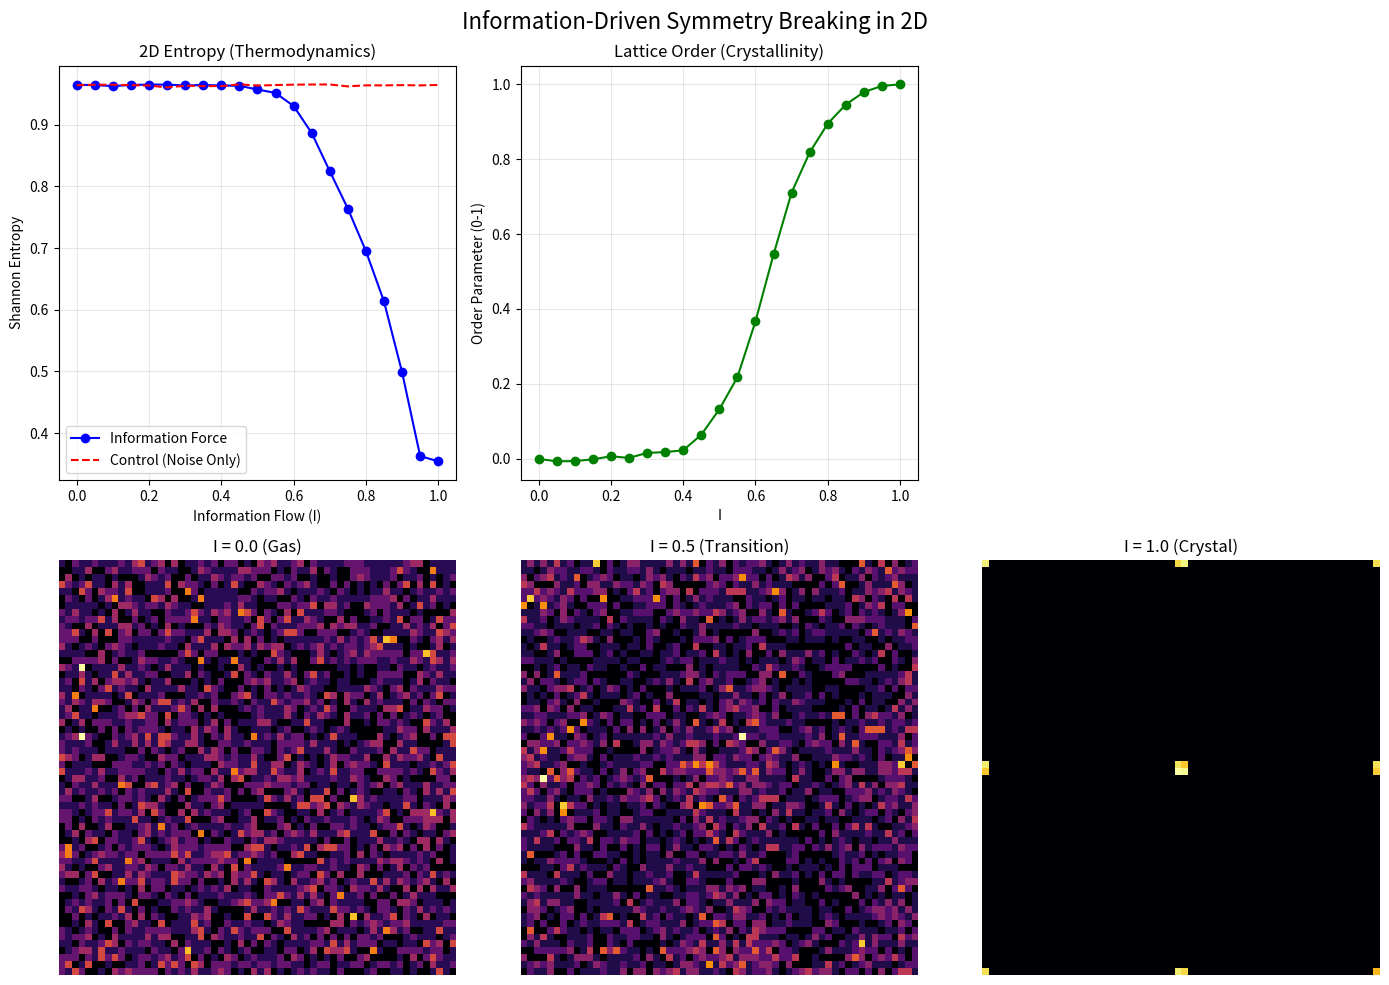

The matplotlib source for this figure:
import numpy as np
import matplotlib.pyplot as plt
from scipy.stats import entropy

def get_2d_entropy(x, y, bins=50):
    # Calculate 2D Histogram
    H, _, _ = np.histogram2d(x, y, bins=bins, range=[[0, 1], [0, 1]], density=True)
    # Normalize to probabilities
    probs = H.flatten() / np.sum(H) + 1e-10
    # Return Shannon Entropy (normalized)
    return entropy(probs, base=2) / np.log2(bins*bins)

def get_grid_order_parameter(x, y):
    """
    Measures how well particles align with the potential valleys.
    Valleys are at cos(4pi*x) = 1.
    If random (Gas), average is ~0.
    If perfect crystal, average is ~1.
    """
    # Average of cos(4pi x) and cos(4pi y)
    order_x = np.cos(4 * np.pi * x)
    order_y = np.cos(4 * np.pi * y)
    return (np.mean(order_x) + np.mean(order_y)) / 2

def run_2d_analysis():
    # --- Parameters ---
    n_particles = 5000 
    n_steps = 50
    i_values = np.linspace(0, 1, 21)
    
    # Data Storage
    results = {
        'I': i_values,
        'entropy_structure': [],
        'order_structure': [],
        'entropy_control': []
    }
    
    # Snapshots for visualization (Low, Mid, High)
    snapshots = {}
    snap_indices = [0, 10, 20] # Indices corresponding to I=0.0, 0.5, 1.0
    
    print("Running 2D Analysis sweep (Structure vs Control)...")
    
    for idx, I in enumerate(i_values):
        # Physics Parameters
        temperature = (1 - I)**3 * 0.15
        force_strength = I * 0.15
        
        # --- 1. Structure Simulation ---
        x = np.random.uniform(0, 1, n_particles)
        y = np.random.uniform(0, 1, n_particles)
        
        for t in range(n_steps):
            fx = -np.sin(4 * np.pi * x)
            fy = -np.sin(4 * np.pi * y)
            nx = np.random.normal(0, 1, n_particles)
            ny = np.random.normal(0, 1, n_particles)
            
            x = x + (fx * force_strength) + (nx * np.sqrt(temperature))
            y = y + (fy * force_strength) + (ny * np.sqrt(temperature))
            x, y = x % 1.0, y % 1.0
            
        results['entropy_structure'].append(get_2d_entropy(x, y))
        results['order_structure'].append(get_grid_order_parameter(x, y))
        
        if idx in snap_indices:
            snapshots[I] = (x, y)
            
        # --- 2. Control Simulation (Flat Potential) ---
        x_c = np.random.uniform(0, 1, n_particles)
        y_c = np.random.uniform(0, 1, n_particles)
        
        for t in range(n_steps):
            # No Force!
            nx = np.random.normal(0, 1, n_particles)
            ny = np.random.normal(0, 1, n_particles)
            
            x_c = x_c + (nx * np.sqrt(temperature)) # Only noise
            y_c = y_c + (ny * np.sqrt(temperature))
            x_c, y_c = x_c % 1.0, y_c % 1.0
            
        results['entropy_control'].append(get_2d_entropy(x_c, y_c))

    # --- Plotting the Dashboard ---
    fig = plt.figure(figsize=(14, 10))
    gs = fig.add_gridspec(2, 3)
    
    # 1. Scientific Evidence: Entropy Drop
    ax1 = fig.add_subplot(gs[0, 0])
    ax1.plot(results['I'], results['entropy_structure'], 'b-o', label='Information Force')
    ax1.plot(results['I'], results['entropy_control'], 'r--', label='Control (Noise Only)')
    ax1.set_title('2D Entropy (Thermodynamics)')
    ax1.set_xlabel('Information Flow (I)')
    ax1.set_ylabel('Shannon Entropy')
    ax1.legend()
    ax1.grid(True, alpha=0.3)
    
    # 2. Scientific Evidence: Order Parameter
    ax2 = fig.add_subplot(gs[0, 1])
    ax2.plot(results['I'], results['order_structure'], 'g-o', label='Grid Coherence')
    ax2.set_title('Lattice Order (Crystallinity)')
    ax2.set_xlabel('I')
    ax2.set_ylabel('Order Parameter (0-1)')
    ax2.grid(True, alpha=0.3)
    
    # 3. Visual Evidence: The Phase Transition
    # Plot the 3 snapshots in the bottom row
    snap_keys = sorted(snapshots.keys())
    for k, I in enumerate(snap_keys):
        ax = fig.add_subplot(gs[1, k])
        x, y = snapshots[I]
        ax.hist2d(x, y, bins=60, range=[[0, 1], [0, 1]], cmap='inferno')
        
        state_name = "Gas" if I < 0.1 else ("Crystal" if I > 0.9 else "Transition")
        ax.set_title(f'I = {I:.1f} ({state_name})')
        ax.axis('off')

    plt.suptitle('Information-Driven Symmetry Breaking in 2D', fontsize=16)
    plt.tight_layout()
    plt.savefig('information_dynamics_2d_dashboard.png')
    print("Analysis complete. Saved to 'information_dynamics_2d_dashboard.png'.")

if __name__ == "__main__":
    run_2d_analysis()
    input("Press Enter to exit...")
